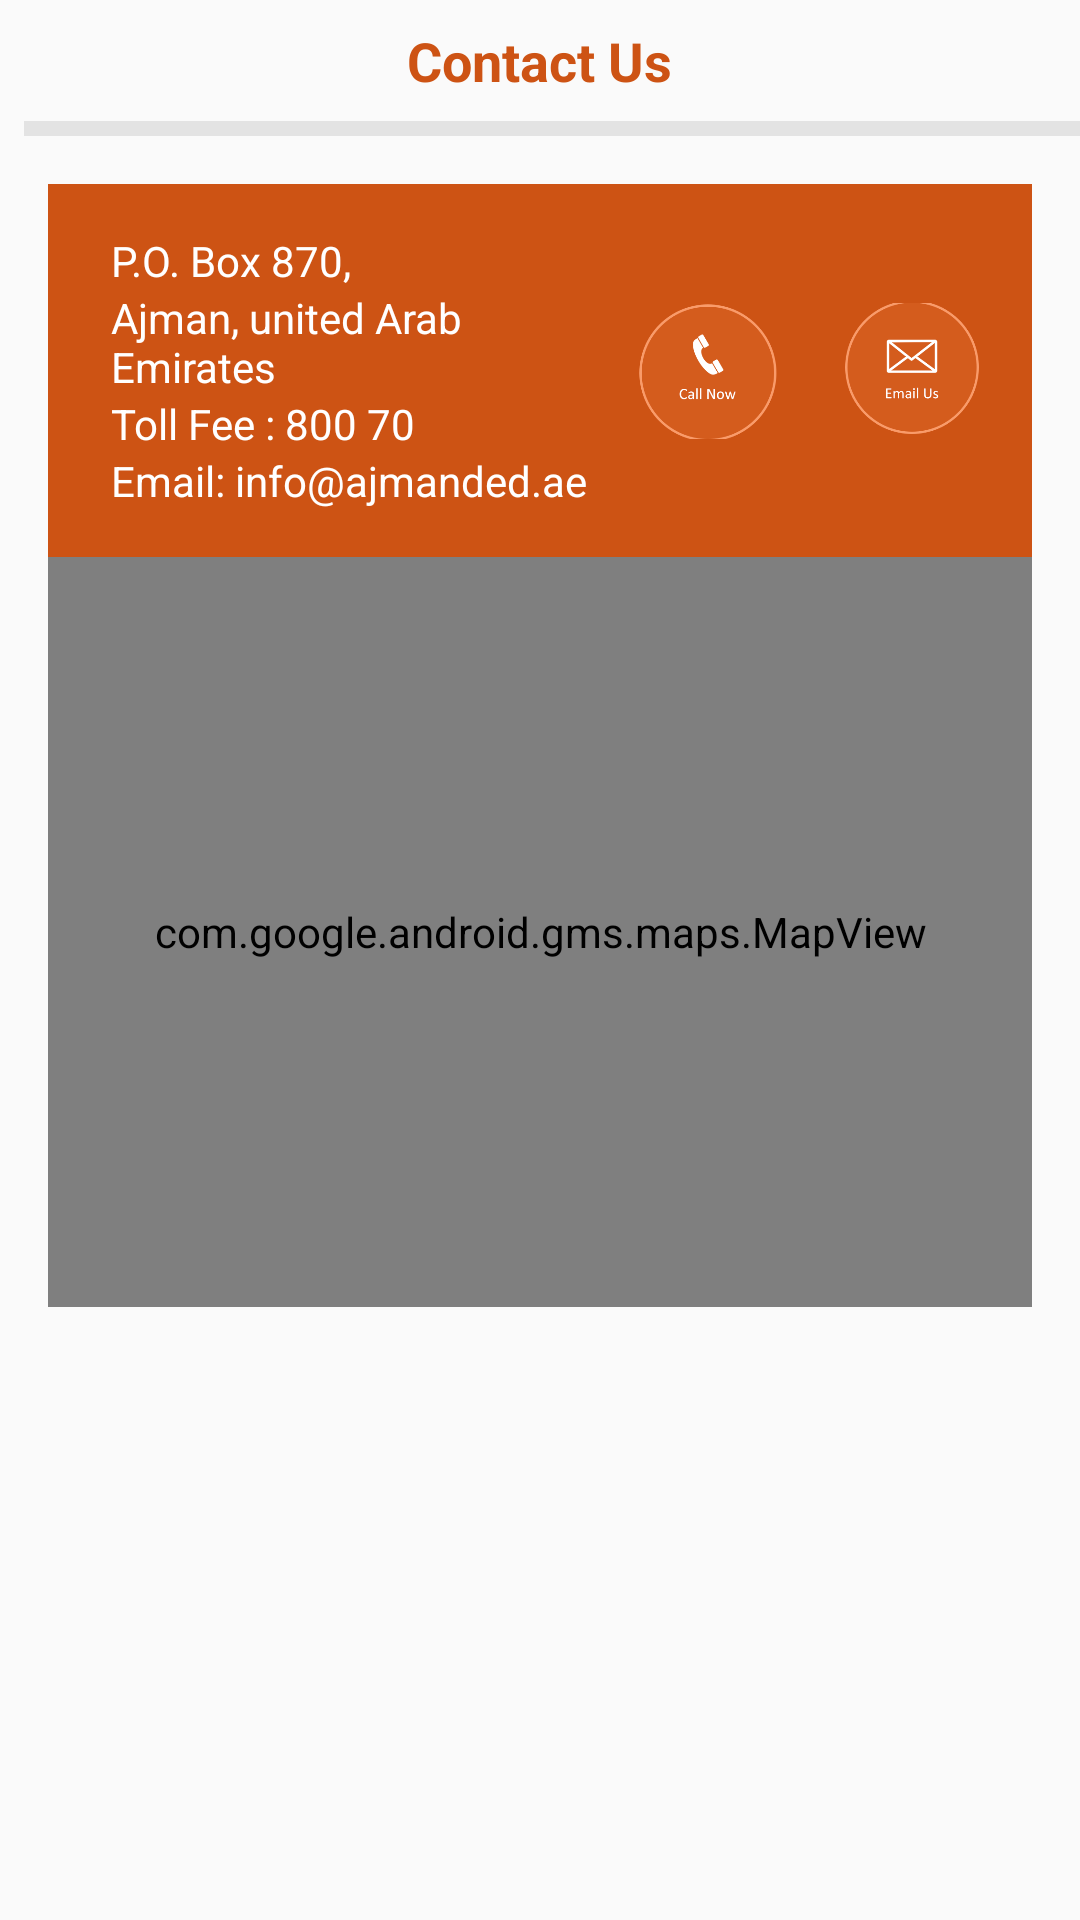

Reconstruct the res/layout file that produces this screen, plus the resources it refers to.
<!-- AndroidManifest.xml: application theme AppTheme -->
<!-- res/layout/fragment_home_tab.xml -->
<FrameLayout xmlns:android="http://schemas.android.com/apk/res/android"
    xmlns:tools="http://schemas.android.com/tools"
    android:layout_width="match_parent"
    android:layout_height="wrap_content">

    <ScrollView
        android:id="@+id/main_scroll"
        android:layout_width="match_parent"
        android:layout_height="wrap_content"
        android:orientation="vertical"
        tools:context=".MainActivity">

        <LinearLayout
            android:layout_width="match_parent"
            android:layout_height="wrap_content"
            android:paddingBottom="60dp"
            android:orientation="vertical">

            <TextView
                android:id="@+id/textView3"
                android:layout_width="wrap_content"
                android:layout_height="wrap_content"
                android:layout_marginLeft="8dp"
                android:layout_marginRight="8dp"
                android:layout_marginTop="8dp"
                android:text="Contact Us"
                android:textColor="@color/bg_brown_dark"
                android:textSize="18sp"
                android:textStyle="bold"
                android:layout_gravity="center"
                android:layout_marginStart="8dp"
                android:layout_marginEnd="8dp" />

            <View
                android:id="@+id/view6"
                android:layout_width="368dp"
                android:layout_height="5dp"
                android:layout_marginTop="8dp"
                android:background="@color/bg_gray_light"
                android:layout_marginLeft="8dp"
                android:layout_marginRight="8dp"/>

            <LinearLayout
                android:id="@+id/line1"
                android:layout_width="match_parent"
                android:layout_height="wrap_content"
                android:layout_margin="16dp"
                android:orientation="vertical"
                android:background="@color/bg_brown_dark">

                <LinearLayout
                    android:layout_width="match_parent"
                    android:layout_height="wrap_content">

                    <LinearLayout
                        android:layout_width="0dp"
                        android:layout_weight="1"
                        android:layout_height="wrap_content"
                        android:padding="16dp"
                        android:orientation="vertical">

                        <TextView
                            android:layout_width="wrap_content"
                            android:layout_height="wrap_content"
                            android:layout_marginStart="5dp"
                            android:text="P.O. Box 870,"
                            android:textColor="@android:color/white"
                            android:tint="@color/bg_brown_light" />

                        <TextView
                            android:layout_width="wrap_content"
                            android:layout_height="wrap_content"
                            android:layout_marginStart="5dp"
                            android:text="Ajman, united Arab Emirates"
                            android:textColor="@android:color/white"
                            android:tint="@color/bg_brown_light" />

                        <TextView
                            android:layout_width="wrap_content"
                            android:layout_height="wrap_content"
                            android:layout_marginStart="5dp"
                            android:text="Toll Fee : 800 70"
                            android:textColor="@android:color/white"
                            android:tint="@color/bg_brown_light" />

                        <TextView
                            android:layout_width="wrap_content"
                            android:layout_height="wrap_content"
                            android:layout_marginStart="5dp"
                            android:text="Email: info@ajmanded.ae"
                            android:textColor="@android:color/white"
                            android:tint="@color/bg_brown_light" />
                    </LinearLayout>

                    <ImageView
                        android:layout_width="50dp"
                        android:layout_height="50dp"
                        android:layout_gravity="center"
                        android:src="@drawable/ic_call_colored"/>

                    <ImageView
                        android:layout_width="50dp"
                        android:layout_height="50dp"
                        android:layout_margin="16dp"
                        android:layout_gravity="center"
                        android:src="@drawable/ic_email_colored"/>

                </LinearLayout>

                <com.google.android.gms.maps.MapView
                    android:id="@+id/map"
                    android:layout_width="match_parent"
                    android:layout_height="250dp"
                    tools:context="com.zeowls.ajmanded.MapsActivity" />

            </LinearLayout>

        </LinearLayout>


    </ScrollView>

</FrameLayout>
<!-- resources referenced by this layout -->
<resources>
  <color name="bg_brown_dark">#cd5314</color>
  <color name="bg_brown_light">#e16a2c</color>
  <color name="bg_gray_light">#e3e3e3</color>
  <!-- drawable ic_call_colored: png bitmap (drawable-xxxhdpi, 16911 bytes) -->
  <!-- drawable ic_email_colored: png bitmap (drawable-xxxhdpi, 17473 bytes) -->
  <style name="AppTheme" parent="Theme.AppCompat.Light.NoActionBar">
          
          <item name="colorPrimary">@color/colorPrimary</item>
          <item name="colorPrimaryDark">@color/colorPrimaryDark</item>
          <item name="colorAccent">@color/colorAccent</item>
          <item name="android:statusBarColor">@android:color/transparent</item>
      </style>
  <color name="colorPrimary">#c8b070</color>
  <color name="colorPrimaryDark">#a48d4e</color>
  <color name="colorAccent">#ff4043</color>
</resources>
